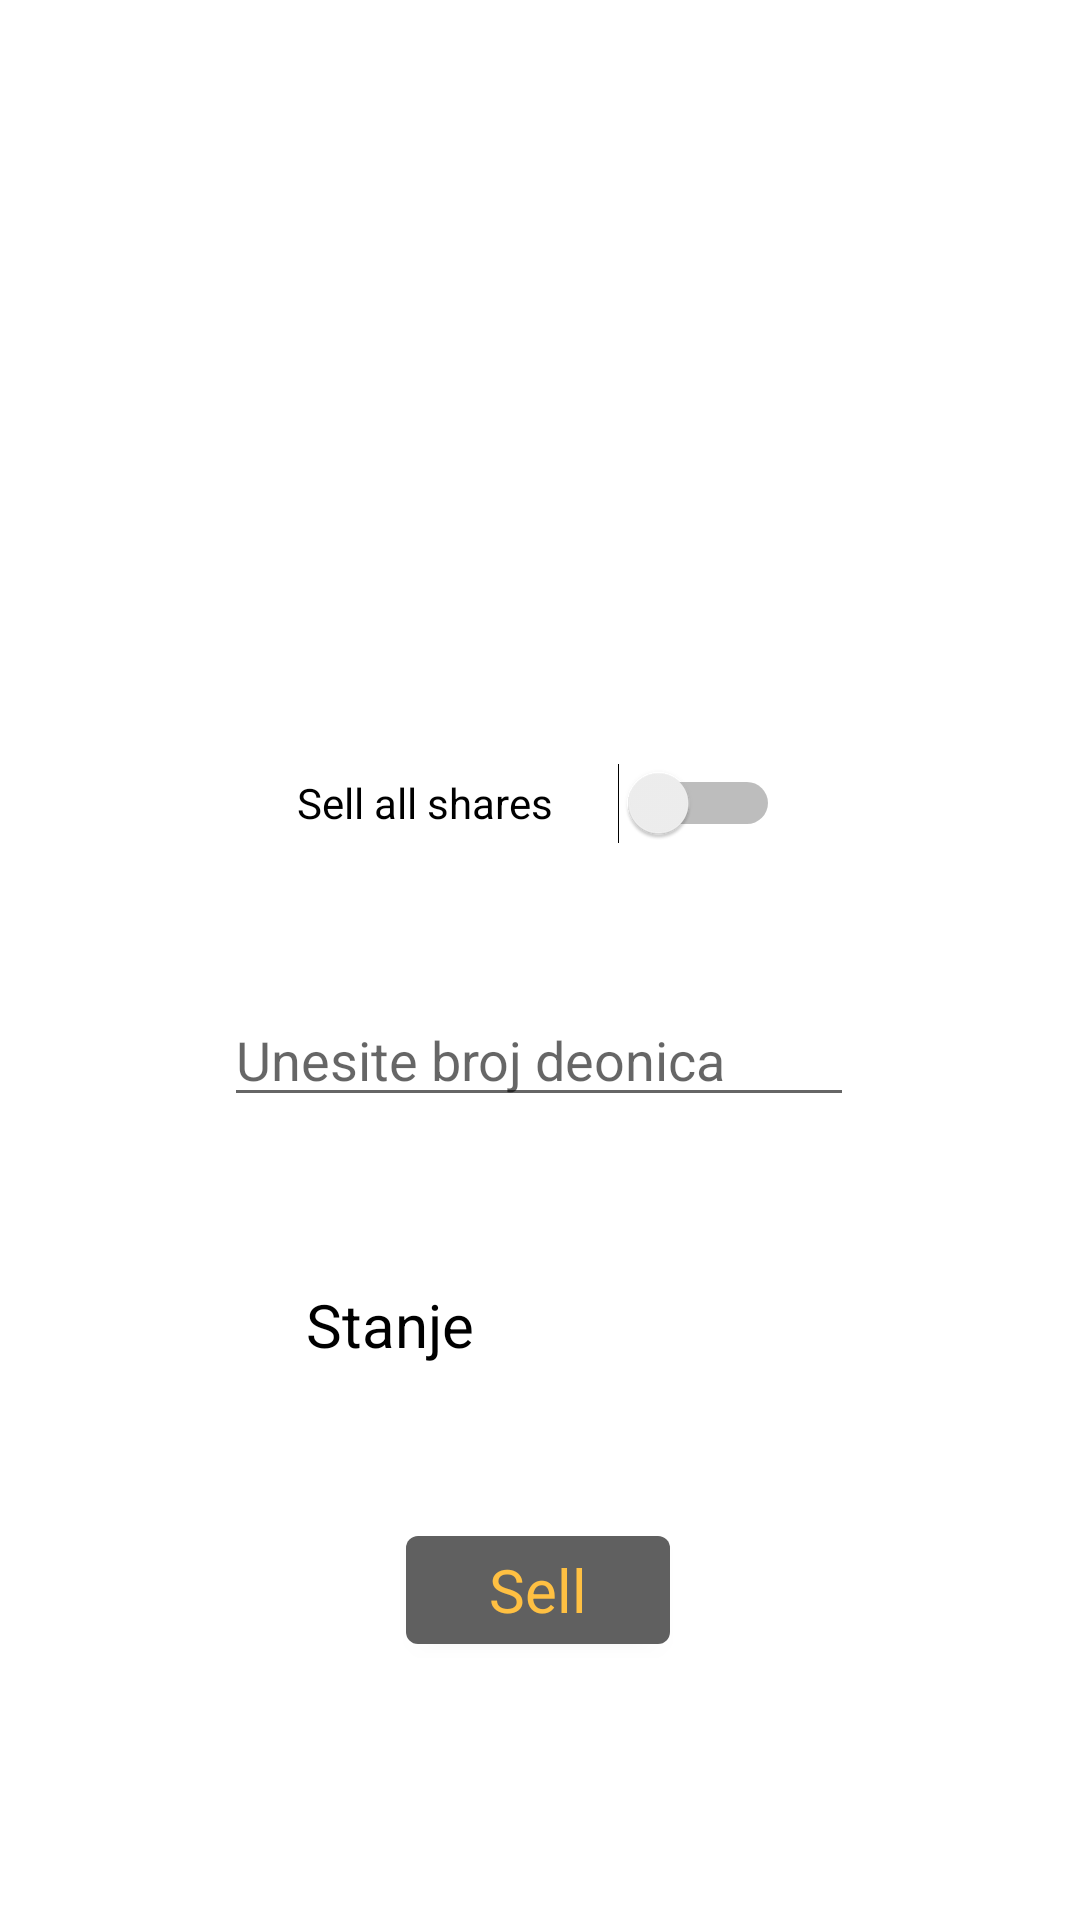

Produce the Android XML layout that renders to this screen, including the resource entries it uses.
<!-- AndroidManifest.xml: application theme Theme.RafTrading -->
<!-- res/layout/fragment_sell.xml -->
<?xml version="1.0" encoding="utf-8"?>
<androidx.constraintlayout.widget.ConstraintLayout xmlns:android="http://schemas.android.com/apk/res/android"
    xmlns:tools="http://schemas.android.com/tools"
    android:layout_width="match_parent"
    android:layout_height="match_parent"
    xmlns:app="http://schemas.android.com/apk/res-auto">

    <TextView
        android:id="@+id/stanjeSell"
        style="@style/tradeNews"
        android:layout_width="wrap_content"
        android:layout_height="wrap_content"
        android:text=""
        app:layout_constraintBottom_toBottomOf="parent"
        app:layout_constraintEnd_toEndOf="parent"
        app:layout_constraintHorizontal_bias="0.647"
        app:layout_constraintStart_toStartOf="parent"
        app:layout_constraintTop_toTopOf="parent"
        app:layout_constraintVertical_bias="0.698" />

    <TextView
        android:id="@+id/deonicaText"
        android:layout_width="wrap_content"
        android:layout_height="wrap_content"
        android:text=""
        app:layout_constraintBottom_toBottomOf="parent"
        app:layout_constraintEnd_toEndOf="parent"
        app:layout_constraintStart_toStartOf="parent"
        app:layout_constraintTop_toTopOf="parent"
        app:layout_constraintVertical_bias="0.275" />

    <Switch
        android:id="@+id/switchSell"
        android:layout_width="161dp"
        android:layout_height="32dp"
        android:text="Sell all shares"
        app:layout_constraintBottom_toBottomOf="parent"
        app:layout_constraintEnd_toEndOf="parent"
        app:layout_constraintHorizontal_bias="0.498"
        app:layout_constraintStart_toStartOf="parent"
        app:layout_constraintTop_toTopOf="parent"
        app:layout_constraintVertical_bias="0.414" />

    <Button
        android:id="@+id/sellBtn"
        style="@style/dugme"
        android:layout_width="wrap_content"
        android:layout_height="wrap_content"
        android:text="@string/sell"
        app:layout_constraintBottom_toBottomOf="parent"
        app:layout_constraintEnd_toEndOf="parent"
        app:layout_constraintHorizontal_bias="0.498"
        app:layout_constraintStart_toStartOf="parent"
        app:layout_constraintTop_toTopOf="parent"
        app:layout_constraintVertical_bias="0.855" />

    <TextView
        android:id="@+id/stanjeText"
        android:layout_width="wrap_content"
        android:layout_height="wrap_content"
        android:text="Stanje"
        style="@style/tradeNews"
        app:layout_constraintBottom_toBottomOf="parent"
        app:layout_constraintEnd_toEndOf="parent"
        app:layout_constraintHorizontal_bias="0.336"
        app:layout_constraintStart_toStartOf="parent"
        app:layout_constraintTop_toTopOf="parent"
        app:layout_constraintVertical_bias="0.698" />

    <EditText
        android:id="@+id/brojDeonica"
        android:layout_width="wrap_content"
        android:layout_height="wrap_content"
        android:ems="10"
        android:inputType="number"
        android:hint="@string/unesite_broj_deonica"
        app:layout_constraintBottom_toBottomOf="parent"
        app:layout_constraintEnd_toEndOf="parent"
        app:layout_constraintHorizontal_bias="0.497"
        app:layout_constraintStart_toStartOf="parent"
        app:layout_constraintTop_toTopOf="parent"
        app:layout_constraintVertical_bias="0.553" />

</androidx.constraintlayout.widget.ConstraintLayout>
<!-- resources referenced by this layout -->
<resources>
  <string name="sell">Sell</string>
  <string name="unesite_broj_deonica">Unesite broj deonica</string>
  <style name="dugme" parent="Theme.RafTrading">
          <item name="android:textColor">@color/selected</item>
          <item name="backgroundTint">@color/gray</item>
          <item name="android:textSize">20sp</item>
      </style>
  <style name="tradeNews" parent="Theme.RafTrading">
          <item name="android:textColor">@color/black</item>
          <item name="android:textSize">20sp</item>
      </style>
  <style name="Theme.RafTrading" parent="Theme.MaterialComponents.DayNight.DarkActionBar">
          
          <item name="colorPrimary">@color/purple_500</item>
          <item name="colorPrimaryVariant">@color/purple_700</item>
          <item name="colorOnPrimary">@color/white</item>
          
          <item name="colorSecondary">@color/teal_200</item>
          <item name="colorSecondaryVariant">@color/teal_700</item>
          <item name="colorOnSecondary">@color/black</item>
          
          <item name="android:statusBarColor" tools:targetApi="l">?attr/colorPrimaryVariant</item>
          
      </style>
  <color name="selected">#ffc042 </color>
  <color name="gray">#606060</color>
  <color name="black">#FF000000</color>
  <color name="purple_500">#FF6200EE</color>
  <color name="purple_700">#FF3700B3</color>
  <color name="white">#FFFFFFFF</color>
  <color name="teal_200">#FF03DAC5</color>
  <color name="teal_700">#FF018786</color>
</resources>
